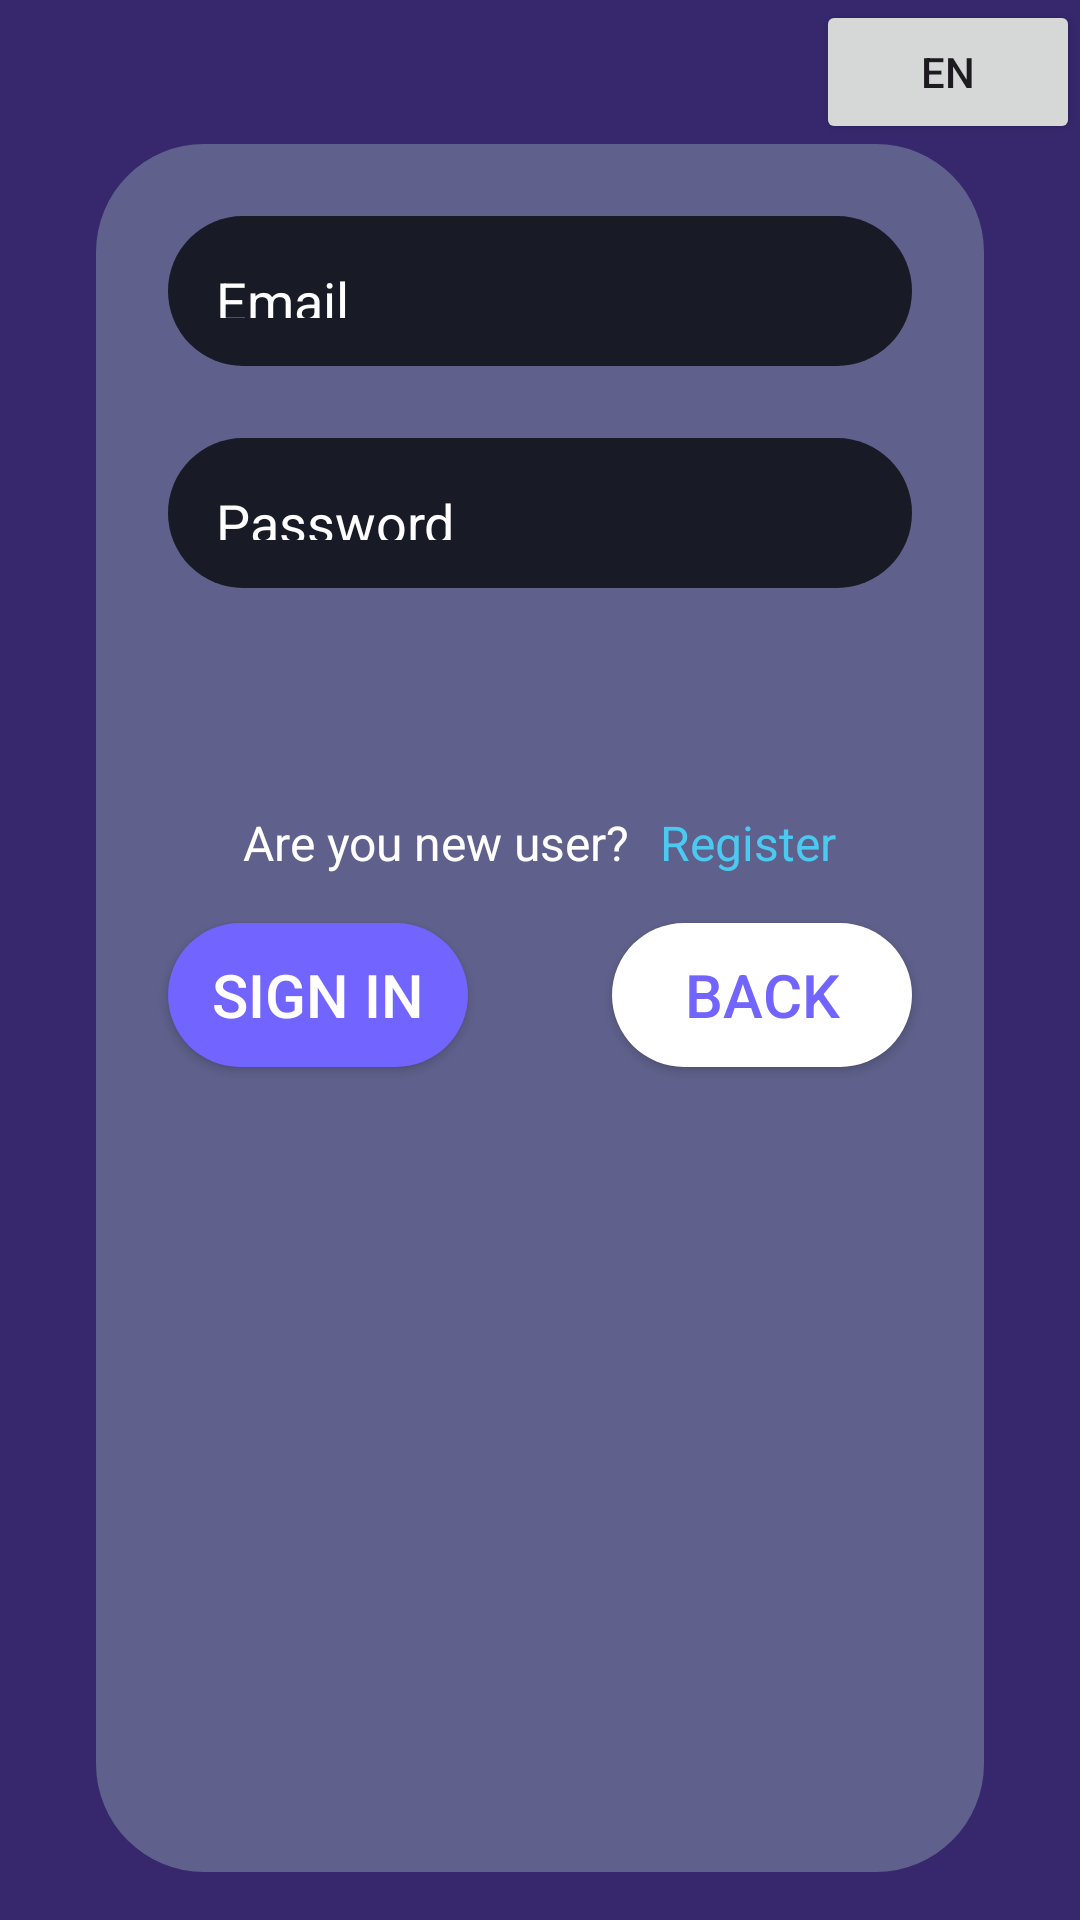

Layout XML and referenced resources for this Android screen:
<!-- AndroidManifest.xml: application theme Theme.MyApplication -->
<!-- res/layout/activity_login_land.xml -->
<?xml version="1.0" encoding="utf-8"?>
<LinearLayout xmlns:android="http://schemas.android.com/apk/res/android"
    xmlns:app="http://schemas.android.com/apk/res-auto"
    xmlns:tools="http://schemas.android.com/tools"
    android:layout_width="match_parent"
    android:layout_height="match_parent"
    android:background="#37286E"
    tools:context=".LoginActivity"
    android:orientation="vertical">

    <LinearLayout
        android:layout_width="match_parent"
        android:layout_height="wrap_content"
        android:orientation="vertical">

        <RelativeLayout
            android:layout_width="match_parent"
            android:layout_height="wrap_content">

            <Button
                android:id="@+id/btn_changeLanguage"
                android:layout_width="wrap_content"
                android:layout_height="wrap_content"
                android:layout_alignParentTop="true"
                android:layout_alignParentEnd="true"
                android:text="@string/language"/>

        </RelativeLayout>
    </LinearLayout>

    <LinearLayout
        android:layout_width="match_parent"
        android:layout_height="match_parent"
        android:layout_marginHorizontal="32dp"
        android:layout_marginBottom="16dp"
        android:background="@drawable/background_01"
        android:orientation="vertical"
        android:layout_weight="1">

        <EditText
            android:id="@+id/et_email"
            android:layout_width="match_parent"
            android:layout_height="50dp"
            android:layout_marginHorizontal="24dp"
            android:layout_marginVertical="24dp"
            android:background="@drawable/background_edittext"
            android:drawableStart="@drawable/email"
            android:drawablePadding="8dp"
            android:ems="10"
            android:hint="@string/mail"
            android:inputType="textEmailAddress"
            android:padding="16dp"
            android:textColor="#ffffff"
            android:textColorHint="#ffffff" />

        <EditText
            android:id="@+id/et_password"
            android:layout_width="match_parent"
            android:layout_height="50dp"
            android:layout_marginHorizontal="24dp"
            android:layout_marginBottom="24dp"
            android:background="@drawable/background_edittext"
            android:drawableStart="@drawable/password"
            android:drawablePadding="8dp"
            android:ems="10"
            android:hint="@string/password"
            android:inputType="textPassword"
            android:padding="16dp"
            android:textColor="#ffffff"
            android:textColorHint="#ffffff" />

        <RelativeLayout
            android:layout_width="match_parent"
            android:layout_height="wrap_content"
            android:orientation="vertical">

            <ImageButton
                android:id="@+id/ib_google"
                android:layout_width="50dp"
                android:layout_height="50dp"
                android:layout_centerHorizontal="true"
                android:background="@android:color/transparent"
                app:srcCompat="@drawable/google"
                android:contentDescription="TODO" />

        </RelativeLayout>

        <LinearLayout
            android:layout_width="match_parent"
            android:layout_height="wrap_content"
            android:orientation="horizontal"
            android:gravity="center_horizontal">

            <TextView
                android:id="@+id/btn_Register"
                android:layout_width="wrap_content"
                android:layout_height="wrap_content"
                android:text="@string/register_suggest"
                android:textAlignment="center"
                android:textSize="16sp"
                android:textColor="#ffffff" />
            <TextView
                android:id="@+id/tv_register"
                android:layout_width="wrap_content"
                android:layout_height="wrap_content"
                android:textSize="16sp"
                android:layout_marginStart="10dp"
                android:textColor="#4CC9F0"
                android:text="@string/register"/>

        </LinearLayout>

        <LinearLayout
            android:layout_width="match_parent"
            android:layout_height="wrap_content"
            android:orientation="horizontal">

            <androidx.appcompat.widget.AppCompatButton
                android:id="@+id/btn_signIn"
                style="@style/Widget.AppCompat.Button"
                android:layout_width="wrap_content"
                android:layout_height="wrap_content"
                android:layout_marginHorizontal="24dp"
                android:layout_weight="1"
                android:layout_marginTop="16dp"
                android:layout_marginBottom="16dp"
                android:background="@drawable/background_button"
                android:text="@string/sign_in"
                android:textColor="#ffffff"
                android:textSize="20sp" />

            <androidx.appcompat.widget.AppCompatButton
                android:id="@+id/btn_back"
                style="@style/Widget.AppCompat.Button"
                android:layout_weight="1"
                android:layout_width="wrap_content"
                android:layout_height="wrap_content"
                android:layout_marginHorizontal="24dp"
                android:layout_marginTop="16dp"
                android:layout_marginBottom="16dp"
                android:background="@drawable/background_button_2"
                android:text="@string/back"
                android:textColor="#7164FF"
                android:textSize="20sp" />
        </LinearLayout>
    </LinearLayout>

</LinearLayout>
<!-- resources referenced by this layout -->
<resources>
  <!-- drawable background_01 (drawable) -->
  <?xml version="1.0" encoding="utf-8"?>
  <selector xmlns:android="http://schemas.android.com/apk/res/android">
      <item>
          <shape android:shape="rectangle">
              <solid android:color="#5f608b" />
              <corners android:radius="36dp" />
          </shape>
      </item>
  
  </selector>
  <!-- drawable background_button (drawable) -->
  <?xml version="1.0" encoding="utf-8"?>
  <selector xmlns:android="http://schemas.android.com/apk/res/android">
  <item>
      <shape android:shape="rectangle">
          <solid android:color="#7164FF"/>
          <corners android:radius="50dp"/>
      </shape>
  </item>
  </selector>
  <!-- drawable background_button_2 (drawable) -->
  <?xml version="1.0" encoding="utf-8"?>
  <selector xmlns:android="http://schemas.android.com/apk/res/android">
      <item>
          <shape android:shape="rectangle">
              <solid android:color="#FFFFFF"/>
              <corners android:radius="50dp"/>
          </shape>
      </item>
  </selector>
  <!-- drawable background_edittext (drawable) -->
  <?xml version="1.0" encoding="utf-8"?>
  <selector xmlns:android="http://schemas.android.com/apk/res/android">
  <item>
      <shape android:shape="rectangle">
          <solid android:color="#181a26" />
          <corners android:radius="50dp" />
      </shape>
  </item>
  </selector>
  <string name="back">BACK</string>
  <string name="language">EN</string>
  <string name="mail">Email</string>
  <string name="password">Password</string>
  <string name="register">Register</string>
  <string name="register_suggest">Are you new user?</string>
  <string name="sign_in">SIGN IN</string>
  <style name="Theme.MyApplication" parent="Base.Theme.MyApplication" />
  <style name="Base.Theme.MyApplication" parent="Theme.Material3.DayNight.NoActionBar">
          
          
      </style>
</resources>
